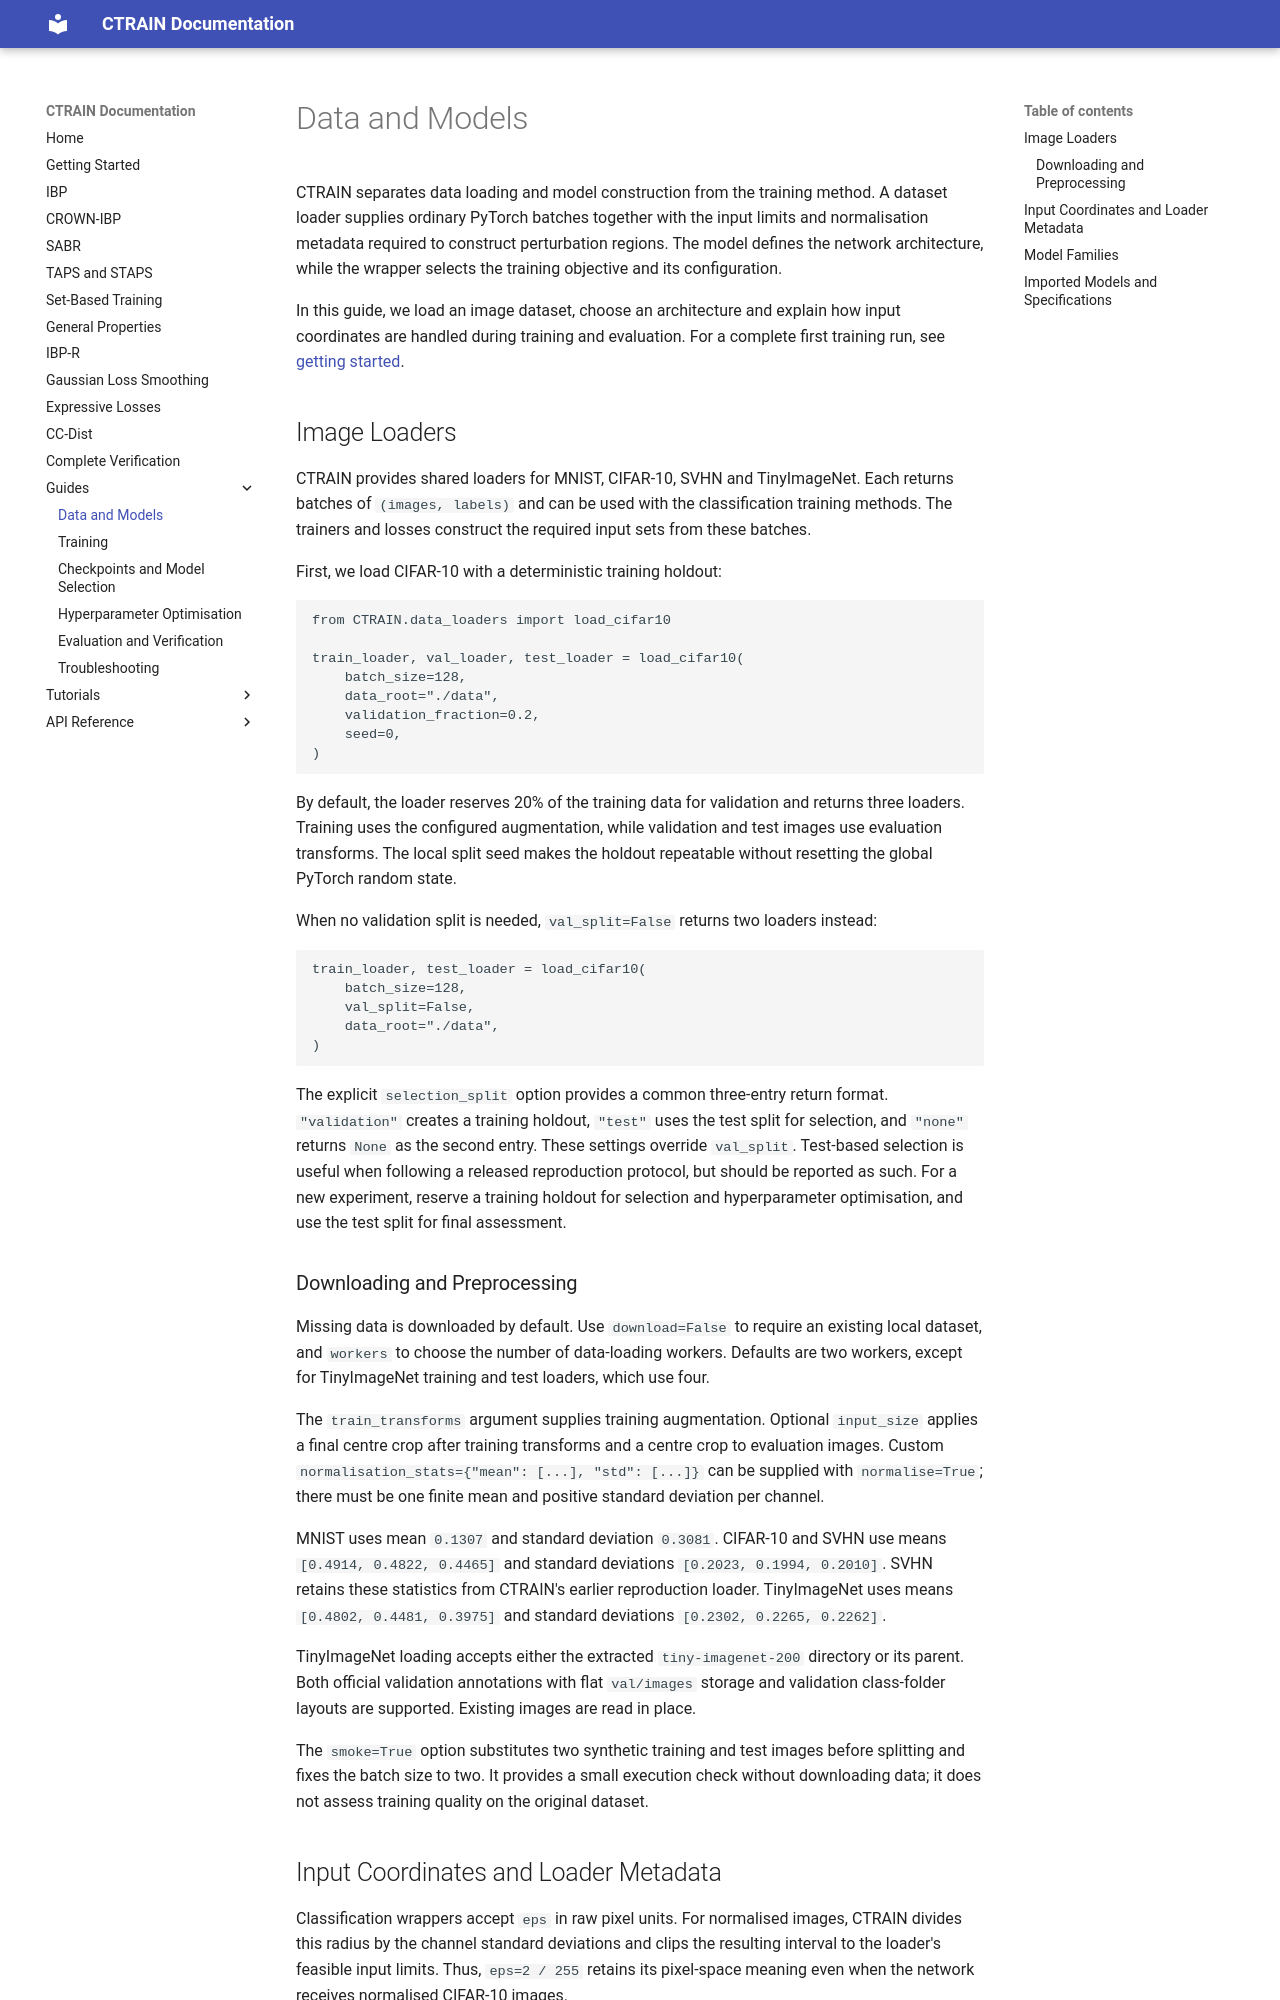

repository: ADA-research/CTRAIN · page: guides/data_and_models/index.html · generator: mkdocs

# Data and Models

CTRAIN separates data loading and model construction from the training method. A dataset loader supplies ordinary PyTorch batches together with the input limits and normalisation metadata required to construct perturbation regions. The model defines the network architecture, while the wrapper selects the training objective and its configuration.

In this guide, we load an image dataset, choose an architecture and explain how input coordinates are handled during training and evaluation. For a complete first training run, see [getting started](../getting_started.md).

## Image Loaders

CTRAIN provides shared loaders for MNIST, CIFAR-10, SVHN and TinyImageNet. Each returns batches of `(images, labels)` and can be used with the classification training methods. The trainers and losses construct the required input sets from these batches.

First, we load CIFAR-10 with a deterministic training holdout:

```python
from CTRAIN.data_loaders import load_cifar10

train_loader, val_loader, test_loader = load_cifar10(
    batch_size=128,
    data_root="./data",
    validation_fraction=0.2,
    seed=0,
)
```

By default, the loader reserves 20% of the training data for validation and returns three loaders. Training uses the configured augmentation, while validation and test images use evaluation transforms. The local split seed makes the holdout repeatable without resetting the global PyTorch random state.

When no validation split is needed, `val_split=False` returns two loaders instead:

```python
train_loader, test_loader = load_cifar10(
    batch_size=128,
    val_split=False,
    data_root="./data",
)
```

The explicit `selection_split` option provides a common three-entry return format. `"validation"` creates a training holdout, `"test"` uses the test split for selection, and `"none"` returns `None` as the second entry. These settings override `val_split`. Test-based selection is useful when following a released reproduction protocol, but should be reported as such. For a new experiment, reserve a training holdout for selection and hyperparameter optimisation, and use the test split for final assessment.

### Downloading and Preprocessing

Missing data is downloaded by default. Use `download=False` to require an existing local dataset, and `workers` to choose the number of data-loading workers. Defaults are two workers, except for TinyImageNet training and test loaders, which use four.

The `train_transforms` argument supplies training augmentation. Optional `input_size` applies a final centre crop after training transforms and a centre crop to evaluation images. Custom `normalisation_stats={"mean": [...], "std": [...]}` can be supplied with `normalise=True`; there must be one finite mean and positive standard deviation per channel.

MNIST uses mean `0.1307` and standard deviation `0.3081`. CIFAR-10 and SVHN use means `[0.4914, 0.4822, 0.4465]` and standard deviations `[0.2023, 0.1994, 0.2010]`. SVHN retains these statistics from CTRAIN's earlier reproduction loader. TinyImageNet uses means `[0.4802, 0.4481, 0.3975]` and standard deviations `[0.2302, 0.2265, 0.2262]`.

TinyImageNet loading accepts either the extracted `tiny-imagenet-200` directory or its parent. Both official validation annotations with flat `val/images` storage and validation class-folder layouts are supported. Existing images are read in place.

The `smoke=True` option substitutes two synthetic training and test images before splitting and fixes the batch size to two. It provides a small execution check without downloading data; it does not assess training quality on the original dataset.
